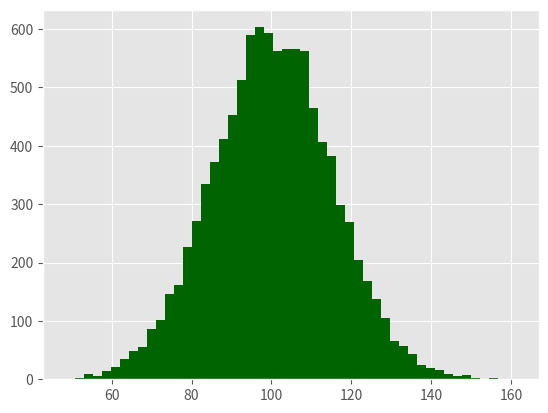

This chart was generated by the following Python code: (Note: this script raises an exception after producing the figure.)
# Date:2020/6/6
# Author:Lingchen
# Mark: 创建一个频率分布图
#       直方图用来表示数值分布。
#       常用的直方图包括频率分布、频率密度分布、概率分布和概率密度分布
#       python 2_histogram.py
import numpy as np
import matplotlib.pyplot as plt

plt.style.use('ggplot')

mu1, mu2, sigma = 100, 130, 15

# 使用Python的随机数生成器创建两个正态分布变量x1和x2
x1 = mu1 + sigma * np.random.randn(10000)
x2 = mu2 + sigma * np.random.randn(10000)
fig = plt.figure()

ax1 = fig.add_subplot(1, 1, 1)

# 创建两个频率分布图
# bins=50表示每个变量的值应该被分为50份，normed=False表示直方图显示的是频率分布
n, bins, patches = ax1.hist(x1, bins=50, normed=False, color='darkgreen')
n, bins, patches = ax1.hist(x2, bins=50, normed=False, color='orange', alpha=0.5)

ax1.xaxis.set_ticks_position('bottom')
ax1.yaxis.set_ticks_position('left')

plt.xlabel('Bins')
plt.ylabel('Numbers of Values in Bin')

# 为基础图添加一个居中的标题
fig.suptitle('Histograms', fontsize=14, fontweight='bold')
# 为子图添加一个居中的标题
ax1.set_title('Two Frequency Distributions')

plt.savefig('data/output_files/histogram.png', dpi=400, bbox_inches='tight')
plt.show()
